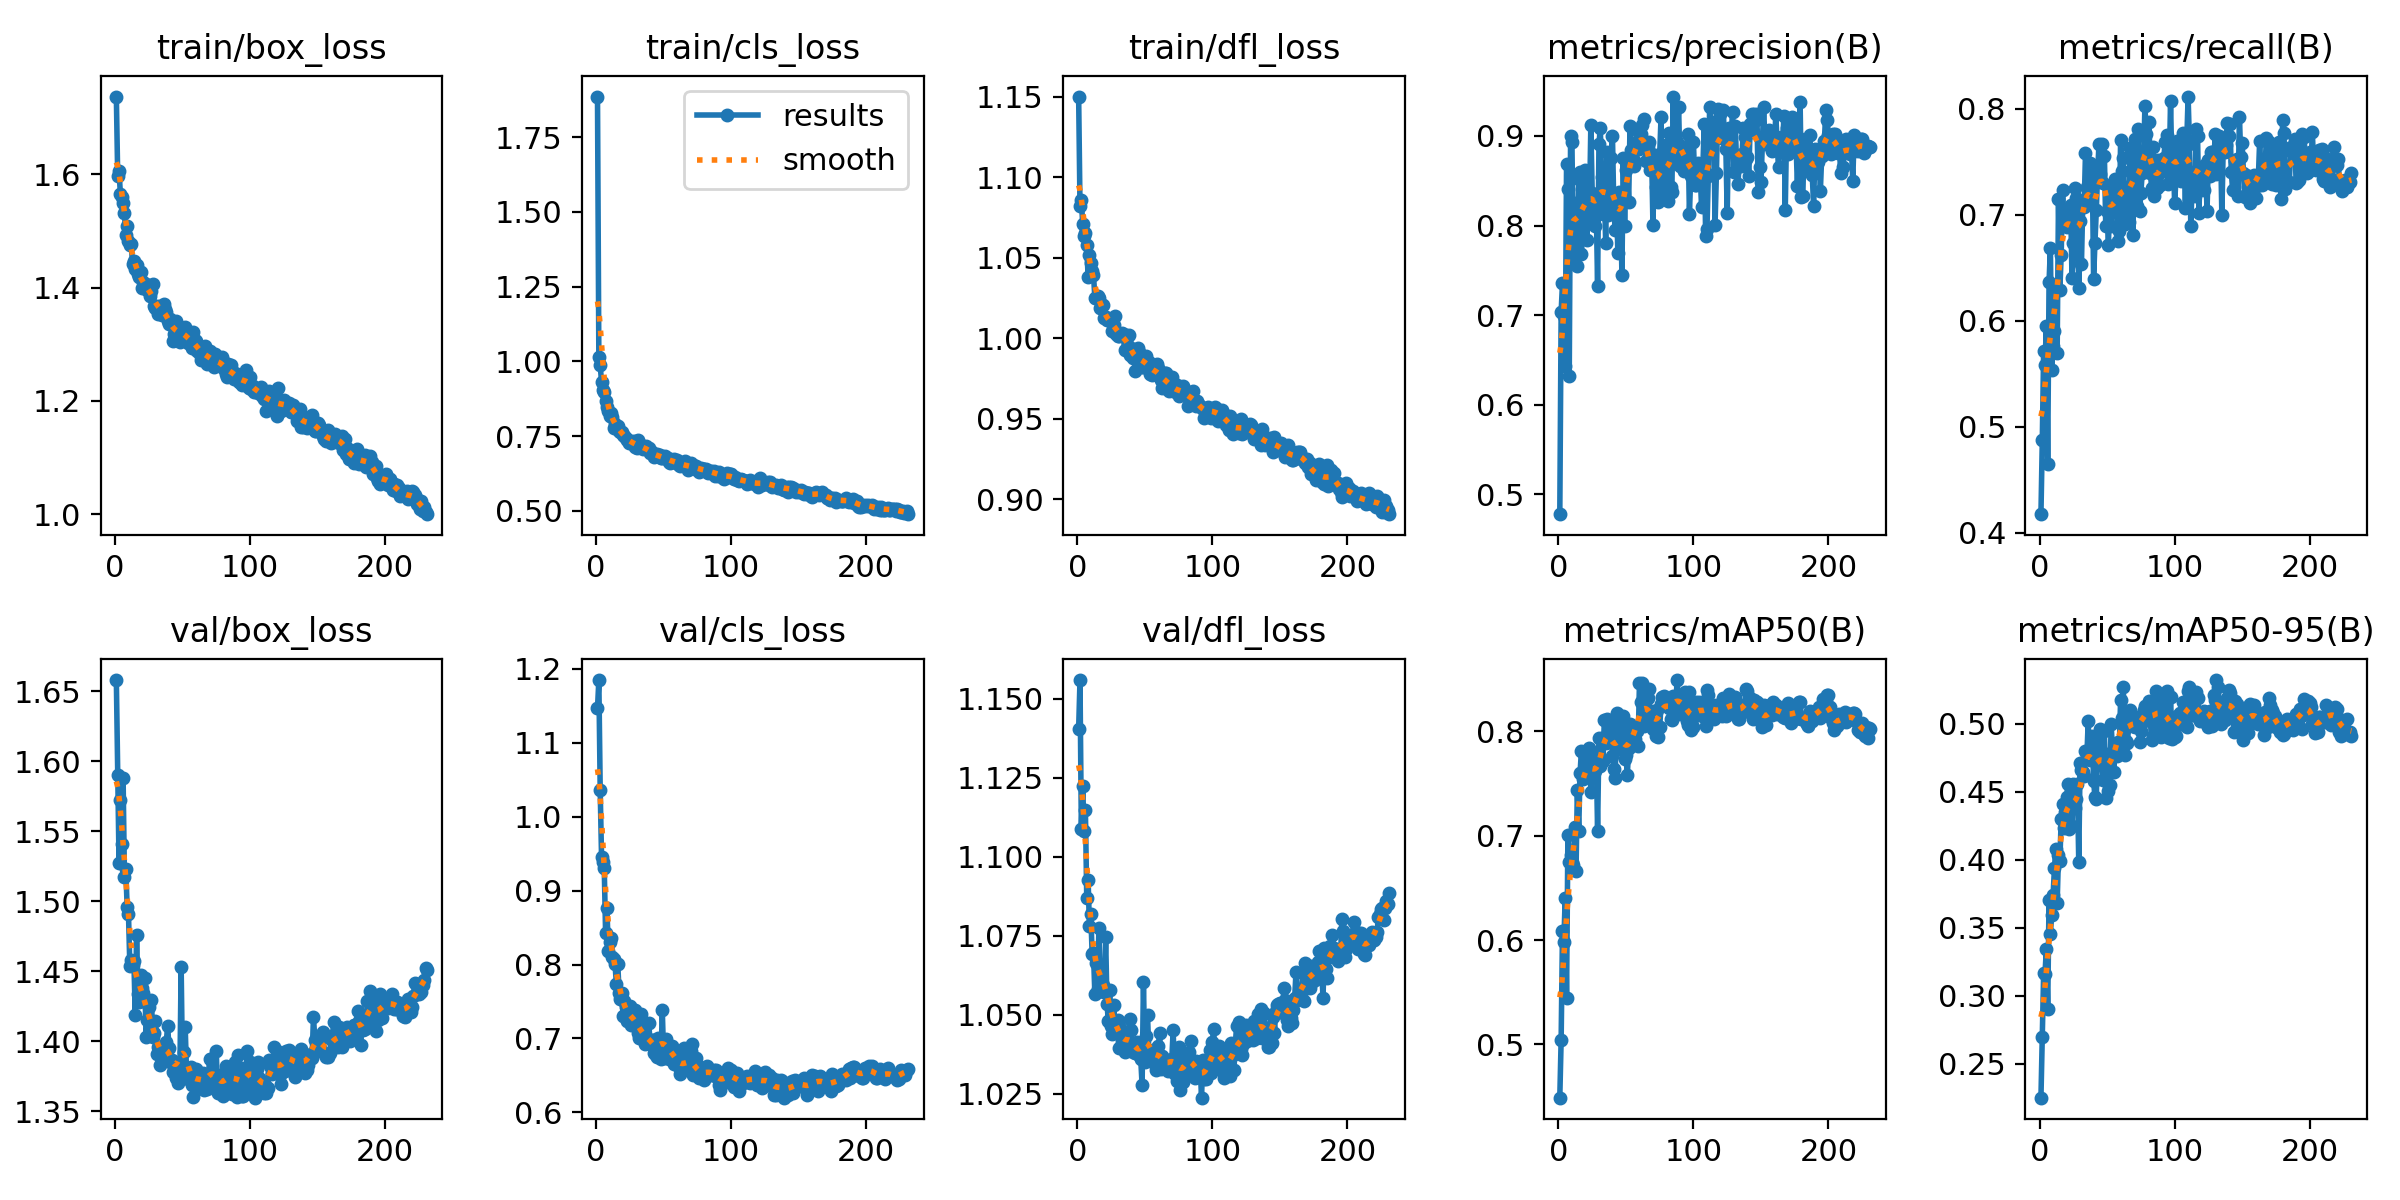

The file beside this chart, header and first rows:
epoch, time, train/box_loss, train/cls_loss, train/dfl_loss, metrics/precision(B), metrics/recall(B), metrics/mAP50(B), metrics/mAP50-95(B), val/box_loss, val/cls_loss, val/dfl_loss, lr/pg0, lr/pg1, lr/pg2
1, 36.62, 1.737, 1.885, 1.15, 0.4777, 0.4174, 0.4489, 0.2249, 1.658, 1.147, 1.14, 0.0004721, 0.0004721, 0.0004721
2, 71.39, 1.597, 1.015, 1.082, 0.7037, 0.487, 0.5044, 0.2694, 1.59, 1.185, 1.156, 0.0009453, 0.0009453, 0.0009453
3, 107, 1.606, 0.9873, 1.086, 0.7355, 0.5718, 0.609, 0.3164, 1.528, 1.036, 1.109, 0.001415, 0.001415, 0.001415
4, 144.8, 1.565, 0.93, 1.071, 0.6989, 0.5586, 0.5978, 0.316, 1.572, 0.9454, 1.122, 0.001415, 0.001415, 0.001415
5, 180.9, 1.56, 0.9045, 1.064, 0.6429, 0.5946, 0.6407, 0.3343, 1.541, 0.939, 1.108, 0.00141, 0.00141, 0.00141
6, 217.6, 1.55, 0.8978, 1.066, 0.8683, 0.4645, 0.5443, 0.2904, 1.588, 0.9302, 1.115, 0.001405, 0.001405, 0.001405
7, 254.2, 1.532, 0.8663, 1.058, 0.8406, 0.6364, 0.7007, 0.3704, 1.517, 0.8424, 1.087, 0.001401, 0.001401, 0.001401
8, 290.7, 1.492, 0.8479, 1.038, 0.6318, 0.6684, 0.6752, 0.3455, 1.523, 0.8764, 1.093, 0.001396, 0.001396, 0.001396
9, 327.4, 1.508, 0.834, 1.052, 0.9002, 0.5535, 0.682, 0.3596, 1.496, 0.8183, 1.078, 0.001391, 0.001391, 0.001391
10, 363.8, 1.483, 0.8164, 1.047, 0.893, 0.5758, 0.6752, 0.3739, 1.491, 0.8302, 1.082, 0.001387, 0.001387, 0.001387
11, 400.2, 1.474, 0.8279, 1.042, 0.7616, 0.5905, 0.6724, 0.394, 1.454, 0.8358, 1.069, 0.001382, 0.001382, 0.001382
12, 437, 1.477, 0.8136, 1.04, 0.8257, 0.6303, 0.7089, 0.4079, 1.458, 0.8096, 1.069, 0.001377, 0.001377, 0.001377
13, 473.5, 1.441, 0.7763, 1.025, 0.7719, 0.5695, 0.6657, 0.3679, 1.455, 0.8076, 1.057, 0.001372, 0.001372, 0.001372
14, 509.9, 1.446, 0.7899, 1.025, 0.7553, 0.7147, 0.7438, 0.4037, 1.458, 0.8001, 1.067, 0.001368, 0.001368, 0.001368
15, 546.3, 1.432, 0.7818, 1.026, 0.8519, 0.629, 0.7045, 0.3989, 1.419, 0.7732, 1.058, 0.001363, 0.001363, 0.001363
16, 582.7, 1.44, 0.7826, 1.025, 0.8594, 0.6623, 0.7597, 0.4296, 1.476, 0.8014, 1.078, 0.001358, 0.001358, 0.001358
17, 619.3, 1.424, 0.7659, 1.019, 0.7679, 0.7234, 0.7814, 0.4411, 1.434, 0.7621, 1.057, 0.001354, 0.001354, 0.001354
18, 655.8, 1.418, 0.764, 1.021, 0.8001, 0.693, 0.7541, 0.4236, 1.428, 0.7531, 1.057, 0.001349, 0.001349, 0.001349
19, 692.3, 1.428, 0.7629, 1.02, 0.8538, 0.6986, 0.7607, 0.435, 1.448, 0.7611, 1.059, 0.001344, 0.001344, 0.001344
20, 728.7, 1.399, 0.7547, 1.012, 0.8625, 0.6888, 0.7569, 0.4462, 1.438, 0.7299, 1.057, 0.001339, 0.001339, 0.001339
21, 765.3, 1.411, 0.7514, 1.013, 0.7835, 0.6918, 0.7652, 0.4557, 1.434, 0.7512, 1.075, 0.001335, 0.001335, 0.001335
22, 801.9, 1.401, 0.7425, 1.011, 0.8103, 0.7059, 0.7712, 0.4229, 1.445, 0.7422, 1.053, 0.00133, 0.00133, 0.00133
23, 838.4, 1.407, 0.7377, 1.011, 0.8195, 0.7093, 0.7842, 0.4539, 1.403, 0.7236, 1.048, 0.001325, 0.001325, 0.001325
24, 874.9, 1.395, 0.7252, 1.012, 0.9128, 0.6401, 0.7422, 0.4251, 1.415, 0.7256, 1.058, 0.001321, 0.001321, 0.001321
25, 911.4, 1.397, 0.7286, 1.011, 0.8359, 0.6732, 0.7693, 0.4556, 1.425, 0.7433, 1.046, 0.001316, 0.001316, 0.001316
26, 947.9, 1.384, 0.7342, 1.005, 0.8135, 0.7255, 0.7705, 0.4379, 1.406, 0.7182, 1.044, 0.001311, 0.001311, 0.001311
27, 984.4, 1.394, 0.7294, 1.008, 0.7996, 0.7157, 0.7619, 0.4444, 1.429, 0.7307, 1.053, 0.001306, 0.001306, 0.001306
28, 1021, 1.406, 0.7328, 1.014, 0.8208, 0.6965, 0.7772, 0.4555, 1.403, 0.732, 1.045, 0.001302, 0.001302, 0.001302
29, 1057, 1.368, 0.7136, 1.003, 0.7322, 0.6309, 0.7047, 0.3985, 1.406, 0.7379, 1.048, 0.001297, 0.001297, 0.001297
30, 1094, 1.364, 0.7087, 1.002, 0.8915, 0.6942, 0.7937, 0.4714, 1.415, 0.7155, 1.048, 0.001292, 0.001292, 0.001292
31, 1130, 1.367, 0.7359, 1.002, 0.9088, 0.6533, 0.7668, 0.4659, 1.391, 0.7075, 1.04, 0.001288, 0.001288, 0.001288
32, 1167, 1.354, 0.7149, 1.002, 0.8538, 0.7127, 0.7935, 0.4643, 1.396, 0.7008, 1.046, 0.001283, 0.001283, 0.001283
33, 1203, 1.368, 0.719, 1.003, 0.8129, 0.7076, 0.772, 0.4615, 1.383, 0.7326, 1.042, 0.001278, 0.001278, 0.001278
34, 1240, 1.362, 0.7086, 1.003, 0.8367, 0.7581, 0.8114, 0.4796, 1.394, 0.7073, 1.042, 0.001273, 0.001273, 0.001273
35, 1276, 1.351, 0.7049, 0.9926, 0.7809, 0.7258, 0.7891, 0.4757, 1.387, 0.7046, 1.038, 0.001269, 0.001269, 0.001269
36, 1313, 1.371, 0.7092, 1.002, 0.8821, 0.7152, 0.8119, 0.5017, 1.39, 0.6928, 1.044, 0.001264, 0.001264, 0.001264
37, 1349, 1.361, 0.7153, 1, 0.8122, 0.7484, 0.7949, 0.4734, 1.394, 0.6986, 1.039, 0.001259, 0.001259, 0.001259
38, 1386, 1.357, 0.7083, 1.002, 0.8183, 0.7191, 0.81, 0.4805, 1.399, 0.6948, 1.04, 0.001255, 0.001255, 0.001255
39, 1422, 1.341, 0.7085, 0.9897, 0.8752, 0.7441, 0.8094, 0.4909, 1.411, 0.7206, 1.049, 0.00125, 0.00125, 0.00125
40, 1458, 1.335, 0.6923, 0.9939, 0.9005, 0.6396, 0.7768, 0.4577, 1.395, 0.6922, 1.045, 0.001245, 0.001245, 0.001245
41, 1495, 1.345, 0.6961, 0.9878, 0.8209, 0.6737, 0.7643, 0.4463, 1.385, 0.6975, 1.038, 0.00124, 0.00124, 0.00124
42, 1531, 1.335, 0.6903, 0.9907, 0.7948, 0.7042, 0.7549, 0.4446, 1.387, 0.6985, 1.04, 0.001236, 0.001236, 0.001236
43, 1568, 1.306, 0.679, 0.9794, 0.8297, 0.7398, 0.8175, 0.4906, 1.378, 0.6796, 1.038, 0.001231, 0.001231, 0.001231
44, 1604, 1.317, 0.6844, 0.9877, 0.7696, 0.7671, 0.783, 0.4794, 1.379, 0.678, 1.041, 0.001226, 0.001226, 0.001226
45, 1641, 1.34, 0.6898, 0.9939, 0.8376, 0.7388, 0.8135, 0.4959, 1.374, 0.6746, 1.038, 0.001222, 0.001222, 0.001222
46, 1677, 1.329, 0.6852, 0.9916, 0.8306, 0.7668, 0.7873, 0.4727, 1.379, 0.7007, 1.037, 0.001217, 0.001217, 0.001217
47, 1714, 1.32, 0.6856, 0.9851, 0.7451, 0.73, 0.7896, 0.4587, 1.37, 0.6988, 1.036, 0.001212, 0.001212, 0.001212
48, 1750, 1.304, 0.6767, 0.9821, 0.8758, 0.7558, 0.815, 0.4947, 1.373, 0.6717, 1.028, 0.001207, 0.001207, 0.001207
49, 1786, 1.322, 0.6767, 0.9824, 0.7999, 0.6896, 0.7732, 0.4457, 1.453, 0.7382, 1.06, 0.001203, 0.001203, 0.001203
50, 1823, 1.325, 0.6801, 0.9881, 0.8615, 0.7036, 0.7773, 0.4776, 1.38, 0.6736, 1.035, 0.001198, 0.001198, 0.001198
51, 1859, 1.317, 0.6815, 0.9889, 0.8693, 0.671, 0.7578, 0.4503, 1.392, 0.6949, 1.043, 0.001193, 0.001193, 0.001193
52, 1896, 1.331, 0.6751, 0.9839, 0.8258, 0.7249, 0.7841, 0.4552, 1.41, 0.6997, 1.05, 0.001189, 0.001189, 0.001189
53, 1932, 1.317, 0.6753, 0.9854, 0.9107, 0.689, 0.8074, 0.4998, 1.377, 0.6837, 1.038, 0.001184, 0.001184, 0.001184
54, 1969, 1.302, 0.6616, 0.9779, 0.8849, 0.7194, 0.7988, 0.4795, 1.373, 0.6726, 1.037, 0.001179, 0.001179, 0.001179
55, 2005, 1.306, 0.6587, 0.977, 0.8747, 0.7203, 0.7914, 0.4645, 1.379, 0.6879, 1.038, 0.001174, 0.001174, 0.001174
56, 2042, 1.299, 0.6706, 0.9791, 0.8664, 0.7341, 0.7993, 0.4835, 1.381, 0.6895, 1.039, 0.00117, 0.00117, 0.00117
57, 2078, 1.293, 0.6652, 0.9783, 0.8714, 0.7077, 0.7923, 0.4764, 1.369, 0.6762, 1.035, 0.001165, 0.001165, 0.001165
58, 2115, 1.321, 0.6724, 0.9819, 0.9072, 0.6747, 0.8004, 0.4868, 1.36, 0.6657, 1.032, 0.00116, 0.00116, 0.00116
59, 2151, 1.307, 0.6606, 0.9841, 0.8943, 0.6845, 0.7864, 0.4814, 1.376, 0.6839, 1.038, 0.001155, 0.001155, 0.001155
60, 2189, 1.305, 0.6703, 0.9818, 0.886, 0.7702, 0.8465, 0.5178, 1.38, 0.6744, 1.04, 0.001151, 0.001151, 0.001151
... 171 more rows
